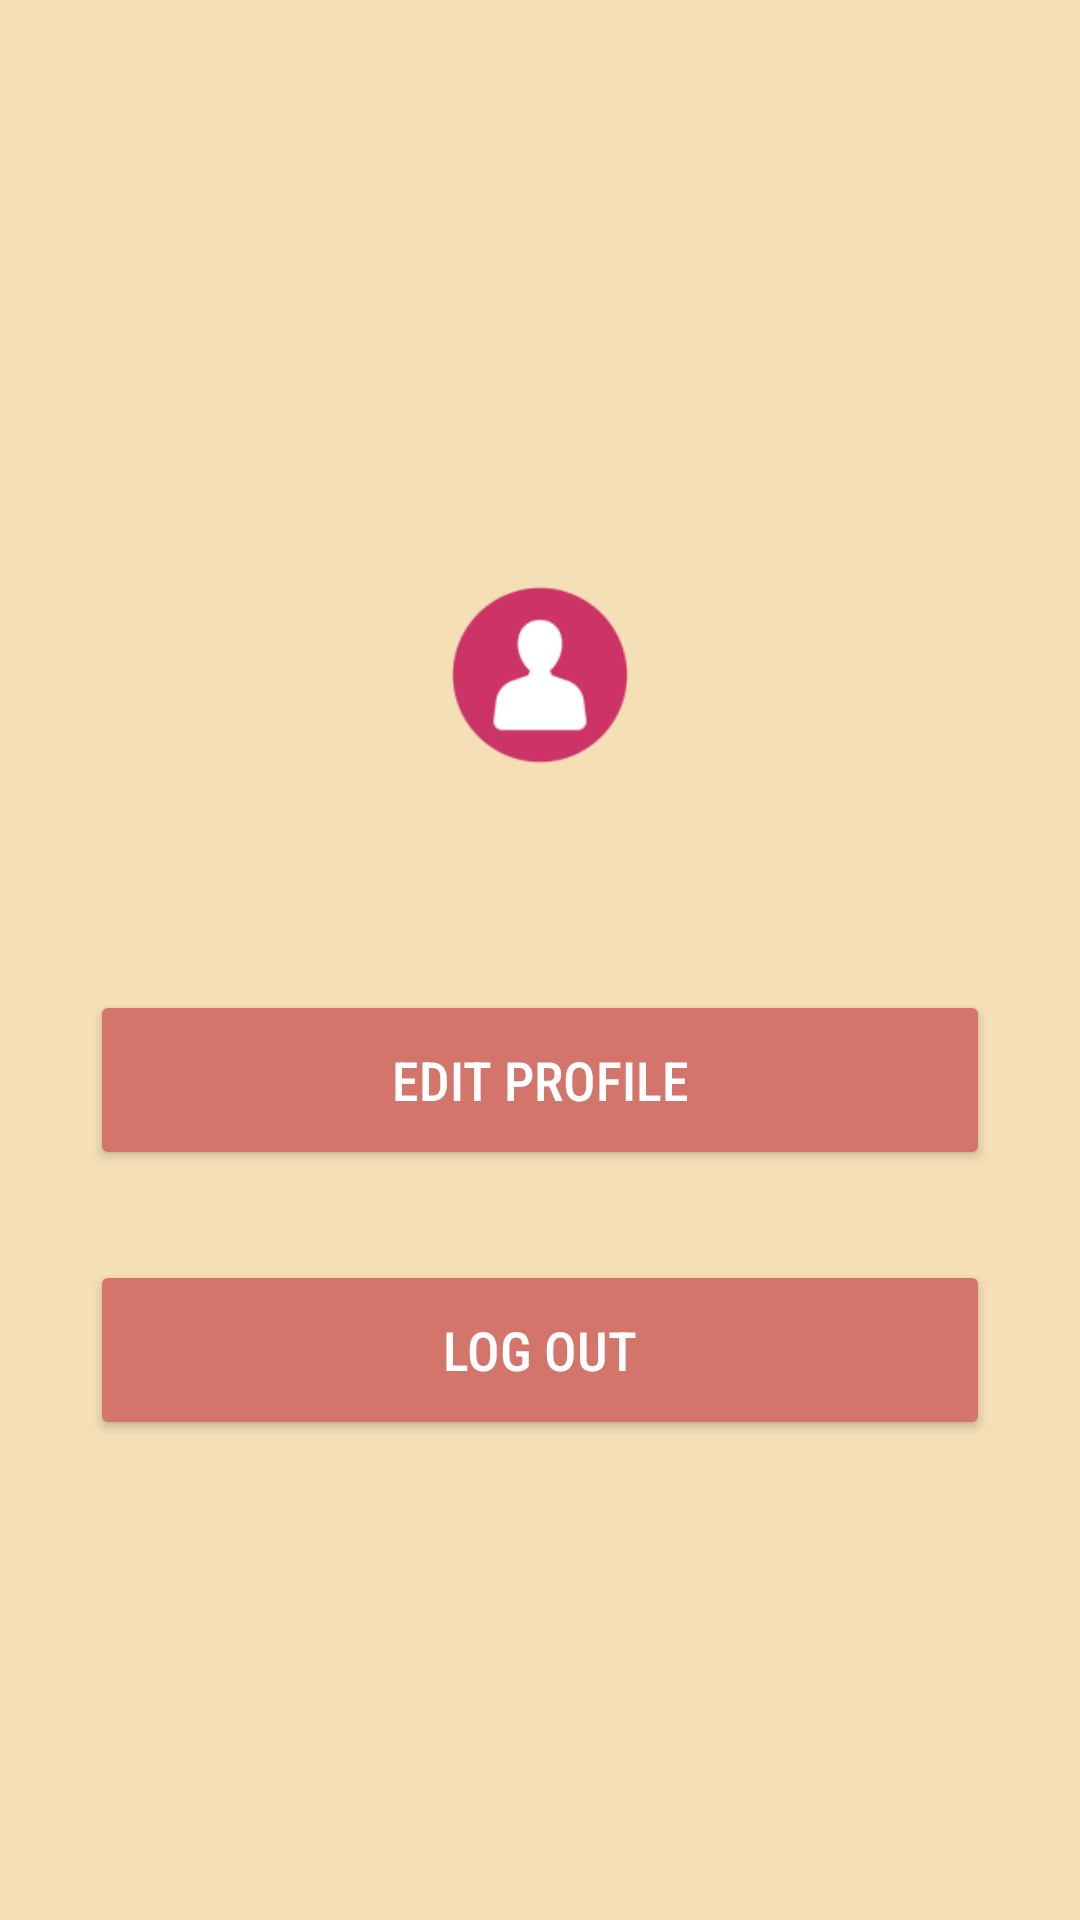

Here is an Android app screen rendered from its layout file. Give the layout XML and the strings, colors and styles it references.
<!-- AndroidManifest.xml: application theme Theme.DailyHealthEats -->
<!-- res/layout/activity_profile.xml -->
<?xml version="1.0" encoding="utf-8"?>
<ScrollView xmlns:android="http://schemas.android.com/apk/res/android"
    xmlns:app="http://schemas.android.com/apk/res-auto"
    xmlns:tools="http://schemas.android.com/tools"
    android:layout_width="match_parent"
    android:layout_height="match_parent"
    tools:context=".profile"
    android:background="@drawable/background"
    tools:ignore="SpeakableTextPresentCheck">

    <RelativeLayout
        android:layout_width="wrap_content"
        android:layout_height="wrap_content">

        <ImageView
            android:id="@+id/p_gambar1"
            android:layout_width="150dp"
            android:layout_height="150dp"
            android:layout_centerHorizontal="true"
            android:layout_marginLeft="300dp"
            android:layout_marginTop="150dp"
            android:src="@drawable/user" />

        <Button
            android:id="@+id/p_txt1"
            android:layout_width="wrap_content"
            android:layout_height="60dp"
            android:width="300dp"
            android:layout_below="@id/p_gambar1"
            android:layout_centerHorizontal="true"
            android:backgroundTint="@color/pink"
            android:fontFamily="sans-serif-condensed-medium"
            android:text="EDIT PROFILE"
            android:textColor="@color/white"
            android:textSize="18dp"
            android:layout_marginTop="30dp"/>

        <Button
            android:id="@+id/p_txt2"
            android:layout_width="wrap_content"
            android:layout_height="60dp"
            android:width="300dp"
            android:layout_below="@id/p_txt1"
            android:layout_centerHorizontal="true"
            android:backgroundTint="@color/pink"
            android:fontFamily="sans-serif-condensed-medium"
            android:text="LOG OUT"
            android:textColor="@color/white"
            android:textSize="18dp"
            android:layout_marginTop="30dp"/>
    </RelativeLayout>
</ScrollView>
<!-- resources referenced by this layout -->
<resources>
  <color name="pink">#D3756B</color>
  <color name="white">#FFFFFFFF</color>
  <!-- drawable background: png bitmap (drawable, 2299 bytes) -->
  <!-- drawable user: png bitmap (drawable, 3933 bytes) -->
  <style name="Theme.DailyHealthEats" parent="Base.Theme.DailyHealthEats" />
  <style name="Base.Theme.DailyHealthEats" parent="Theme.Material3.DayNight.NoActionBar">
          
          
      </style>
</resources>
